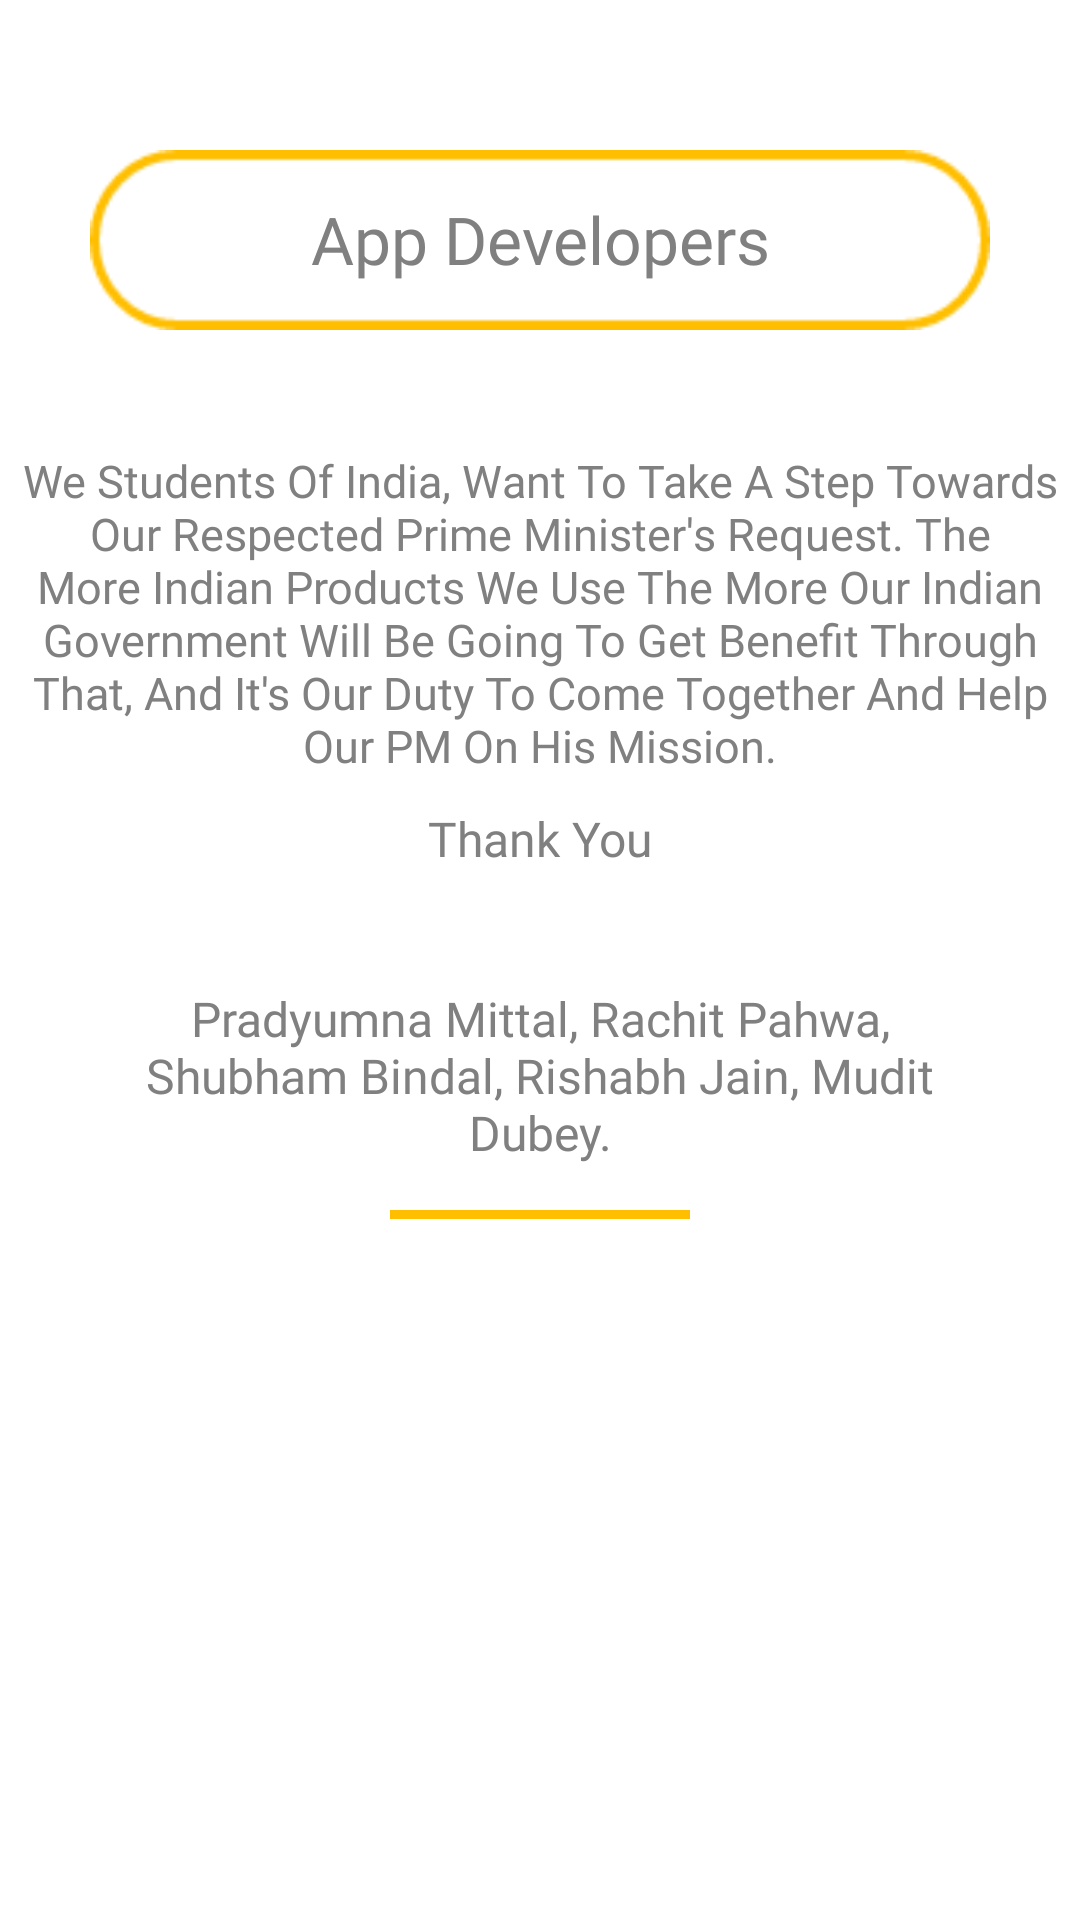

This screen was rendered from an Android layout file. Write that file and the resources it references.
<!-- AndroidManifest.xml: application theme AppTheme -->
<!-- res/layout/developers_page.xml -->
<?xml version="1.0" encoding="utf-8"?>
<RelativeLayout xmlns:android="http://schemas.android.com/apk/res/android"
    android:layout_width="match_parent"
    android:layout_height="match_parent"
    android:background="#ffffff">



    <ImageView
        android:id="@+id/app_developers"
        android:layout_width="300dp"
        android:layout_height="60dp"
        android:layout_centerHorizontal="true"
        android:layout_marginTop="50dp"
        android:background="@drawable/searchbar_box"
        android:contentDescription="@string/developers_page" />

    <TextView
        android:layout_width="200dp"
        android:layout_height="40dp"
        android:text="@string/app_developers"
        android:fontFamily="@font/source_sans_pro"
        android:textAlignment="center"
        android:textSize="22sp"
        android:textColor="@color/grey"
        android:layout_centerHorizontal="true"
        android:layout_marginTop="65dp" />

    <TextView
        android:id="@+id/westu"
        android:layout_width="350dp"
        android:layout_height="wrap_content"
        android:layout_centerHorizontal="true"
        android:layout_marginTop="150dp"
        android:text="@string/we_students_of_india_want_to_take_a_step_towards_our_respected_prime_minister_s_request"
        android:textSize="15sp"
        android:fontFamily="@font/source_sans_pro"
        android:textColor="@color/grey"
        android:textAlignment="center" />



    <TextView
        android:id="@+id/thank"
        android:layout_below="@id/westu"
        android:layout_width="200dp"
        android:layout_height="40dp"
        android:layout_centerHorizontal="true"
        android:layout_marginTop="10dp"
        android:text="@string/thank_you"
        android:fontFamily="@font/source_sans_pro"
        android:textColor="@color/grey"
        android:textSize="16sp"
        android:textAlignment="center" />

    <TextView
        android:id="@+id/devnames"
        android:layout_below="@+id/thank"
        android:layout_width="300dp"
        android:layout_height="wrap_content"
        android:layout_centerHorizontal="true"
        android:layout_marginTop="20dp"
        android:text="@string/rachit_pahwa_mudit_dubey_shubham_bindal_rishab_jain_daksh_agnihotri_pradyumna_mittal"
        android:textSize="16sp"
        android:fontFamily="@font/source_sans_pro"
        android:textColor="@color/grey"
        android:textAlignment="center" />

    <ImageView
        android:id="@+id/line7"
        android:layout_width="100dp"
        android:layout_height="3dp"
        android:layout_centerHorizontal="true"
        android:layout_below="@id/devnames"
        android:layout_marginTop="15dp"
        android:background="@drawable/line7"
        android:contentDescription="@string/line7" />

</RelativeLayout>
<!-- resources referenced by this layout -->
<resources>
  <color name="grey">#808080</color>
  <!-- drawable line7: png bitmap (drawable, 103 bytes) -->
  <!-- drawable searchbar_box: png bitmap (drawable, 1915 bytes) -->
  <string name="app_developers">App Developers</string>
  <string name="developers_page">developers_page</string>
  <string name="line7">line7</string>
  <string name="rachit_pahwa_mudit_dubey_shubham_bindal_rishab_jain_daksh_agnihotri_pradyumna_mittal">Pradyumna Mittal, Rachit Pahwa, Shubham Bindal,  Rishabh Jain, Mudit Dubey. </string>
  <string name="thank_you">Thank You</string>
  <string name="we_students_of_india_want_to_take_a_step_towards_our_respected_prime_minister_s_request">We Students Of India, Want To Take A Step Towards Our Respected Prime Minister\'s Request.
      The More Indian Products We Use The More Our Indian Government Will Be Going To Get Benefit Through That, And It\'s Our Duty To Come Together And Help Our PM On His Mission.
      </string>
  <style name="AppTheme" parent="Theme.AppCompat.Light.NoActionBar">
          
          <item name="colorPrimary">@color/colorPrimary</item>
          <item name="colorPrimaryDark">@color/colorPrimaryDark</item>
          <item name="colorAccent">@color/colorAccent</item>
      </style>
  <color name="colorPrimary">#6200EE</color>
  <color name="colorPrimaryDark">#FFAA00</color>
  <color name="colorAccent">#03DAC5</color>
</resources>
